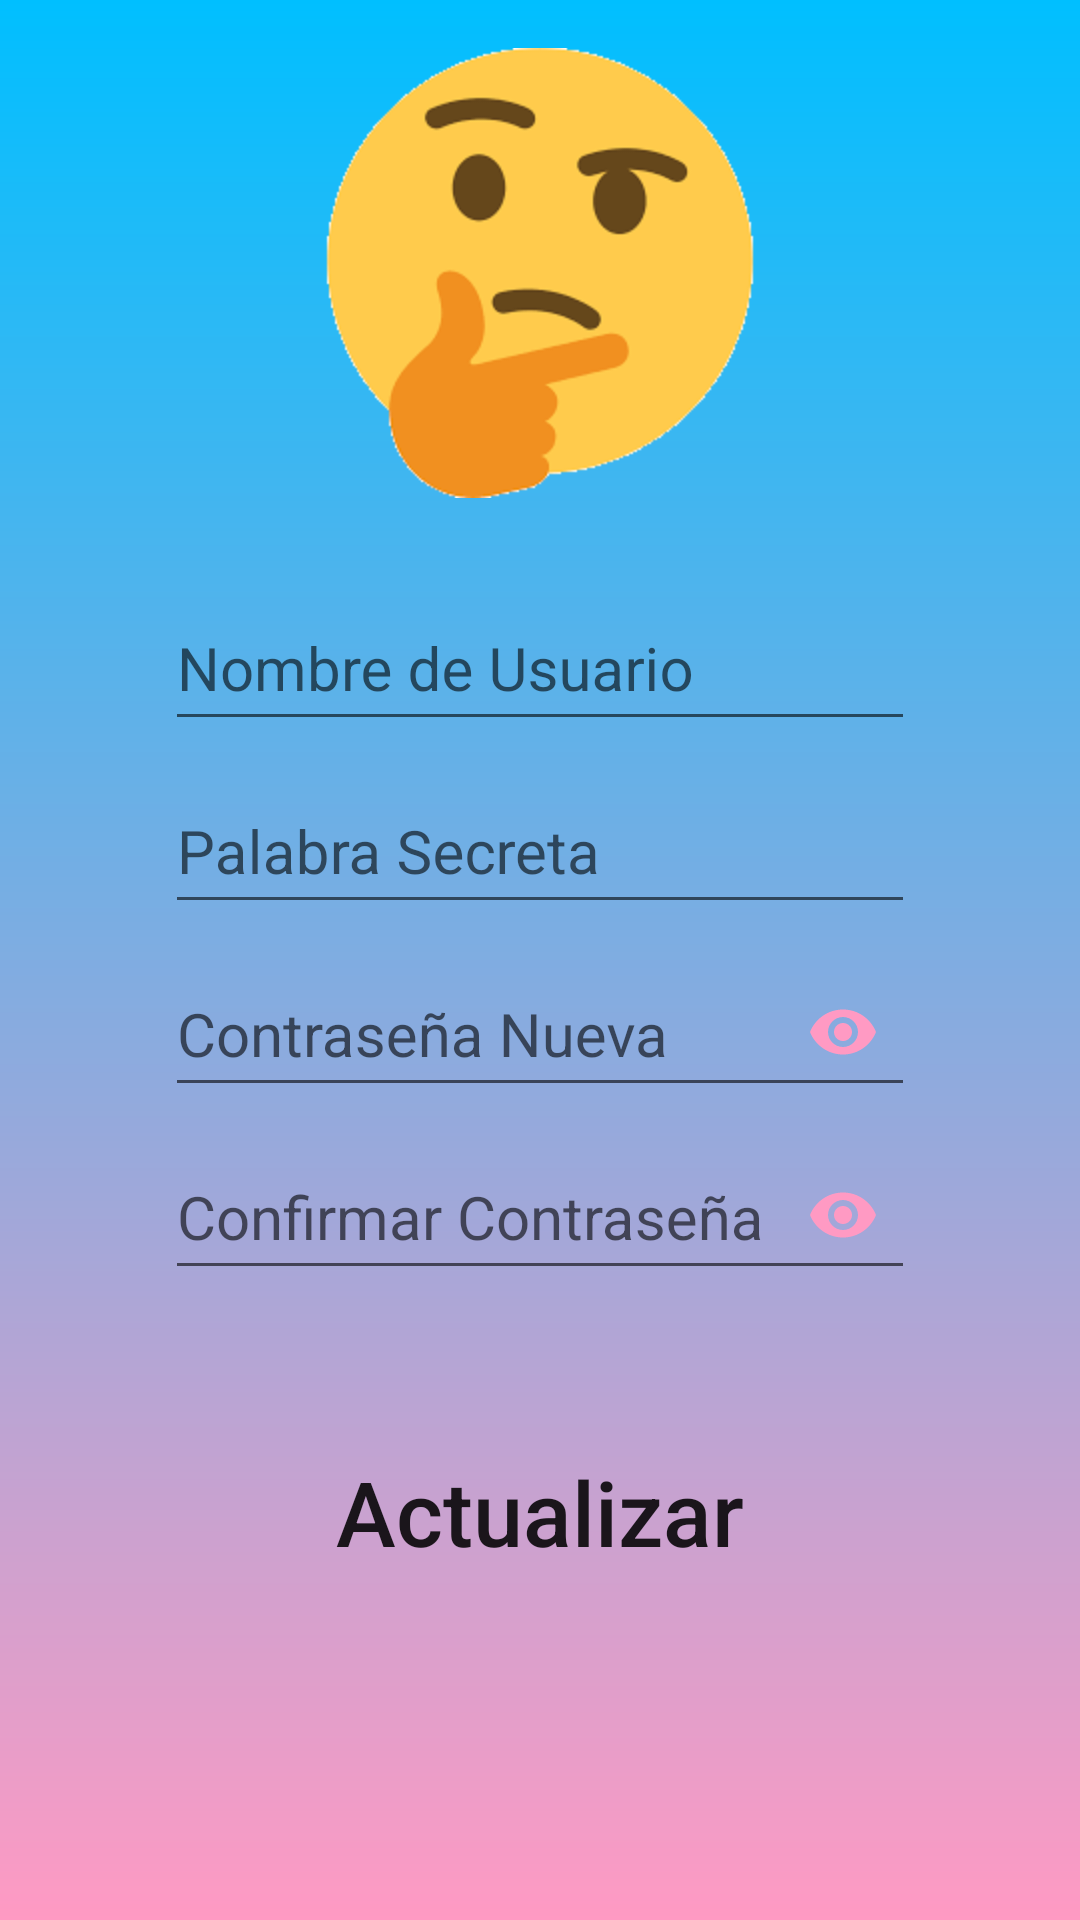

Here is an Android app screen rendered from its layout file. Give the layout XML and the strings, colors and styles it references.
<!-- AndroidManifest.xml: application theme AppTheme -->
<!-- res/layout/updt_pss_usuario.xml -->
<?xml version="1.0" encoding="utf-8"?>
<RelativeLayout xmlns:android="http://schemas.android.com/apk/res/android"
    android:layout_width="match_parent" android:layout_height="match_parent"
    android:padding="16dp"
    xmlns:app="http://schemas.android.com/apk/res-auto"
    android:background="@drawable/opc_usuario">

    <ImageView
        android:id="@+id/imgthink"
        android:layout_width="150dp"
        android:layout_height="150dp"
        android:src="@drawable/thinkmoji"
        android:contentDescription="@string/app_name"
        android:layout_centerHorizontal="true"/>

    <ImageView
        android:id="@+id/usr_updt_help"
        android:layout_width="wrap_content"
        android:layout_height="wrap_content"
        android:src="@drawable/baseline_help_black_18dp"
        android:layout_alignParentEnd="true"/>

    <com.google.android.material.textfield.TextInputLayout
        android:id="@+id/usr_updt_element1"
        android:layout_width="match_parent"
        android:layout_height="wrap_content"
        android:layout_below="@id/imgthink"
        android:paddingTop="20dp">
        <com.google.android.material.textfield.TextInputEditText
            android:id="@+id/usr_updt_username"
            android:layout_width="250dp"
            android:layout_height="50dp"
            android:ems="10"
            android:hint="Nombre de Usuario"
            android:textColorHint="@color/azulCielo"
            android:textSize="20sp"
            android:textColor="@color/blanco"
            android:layout_gravity="center"
            android:singleLine="true"
            android:inputType="textVisiblePassword"/>
    </com.google.android.material.textfield.TextInputLayout>

    <com.google.android.material.textfield.TextInputLayout
        android:id="@+id/usr_updt_element2"
        android:layout_width="match_parent"
        android:layout_height="wrap_content"
        android:layout_below="@id/usr_updt_element1">
        <com.google.android.material.textfield.TextInputEditText
            android:id="@+id/usr_updt_keyword"
            android:layout_width="250dp"
            android:layout_height="50dp"
            android:ems="10"
            android:hint="Palabra Secreta"
            android:textColorHint="@color/azulCielo"
            android:textSize="20sp"
            android:textColor="@color/blanco"
            android:layout_gravity="center"
            android:singleLine="true"
            android:inputType="textVisiblePassword"/>
    </com.google.android.material.textfield.TextInputLayout>

    <com.google.android.material.textfield.TextInputLayout
        android:id="@+id/usr_updt_element3"
        android:layout_width="match_parent"
        android:layout_height="wrap_content"
        android:layout_below="@id/usr_updt_element2"
        app:passwordToggleTint="@color/rosa"
        app:passwordToggleEnabled="true">
        <com.google.android.material.textfield.TextInputEditText
            android:id="@+id/usr_updt_password"
            android:layout_width="250dp"
            android:layout_height="50dp"
            android:ems="10"
            android:hint="Contraseña Nueva"
            android:textColorHint="@color/azulCielo"
            android:textSize="20sp"
            android:textColor="@color/blanco"
            android:layout_gravity="center"
            android:singleLine="true"
            android:inputType="textPassword"/>
    </com.google.android.material.textfield.TextInputLayout>

    <com.google.android.material.textfield.TextInputLayout
        android:id="@+id/usr_updt_element4"
        android:layout_width="match_parent"
        android:layout_height="wrap_content"
        android:layout_below="@id/usr_updt_element3"
        app:passwordToggleTint="@color/rosa"
        app:passwordToggleEnabled="true">
        <com.google.android.material.textfield.TextInputEditText
            android:id="@+id/usr_updt_npassword"
            android:layout_width="250dp"
            android:layout_height="50dp"
            android:ems="10"
            android:hint="Confirmar Contraseña"
            android:textColorHint="@color/azulCielo"
            android:textSize="20sp"
            android:textColor="@color/blanco"
            android:layout_gravity="center"
            android:singleLine="true"
            android:inputType="textPassword"/>
    </com.google.android.material.textfield.TextInputLayout>

    <Button
        android:id="@+id/usr_updt_btnActualizar"
        android:layout_width="wrap_content"
        android:layout_height="wrap_content"
        android:text=" Actualizar "
        android:textAllCaps="false"
        android:textColor="@color/txt_pressed_user_style"
        android:textSize="30sp"
        android:layout_marginTop="50dp"
        android:background="@drawable/btn_user_style"
        android:layout_centerHorizontal="true"
        android:elevation="5dp"
        android:layout_below="@id/usr_updt_element4"/>
</RelativeLayout>
<!-- resources referenced by this layout -->
<resources>
  <color name="azulCielo">#00BFFF</color>
  <color name="blanco">#FFFFFF</color>
  <color name="rosa">#ff9ac3</color>
  <!-- drawable opc_usuario (drawable) -->
  <?xml version="1.0" encoding="utf-8"?>
  <shape xmlns:android="http://schemas.android.com/apk/res/android"
      android:shape="rectangle">
      <gradient
          android:angle="270"
          android:startColor="@color/azulCielo"
          android:endColor="@color/rosa"/>
  </shape>
  <!-- drawable thinkmoji: png bitmap (drawable, 18868 bytes) -->
  <string name="app_name">EDSA</string>
  <style name="AppTheme" parent="Theme.AppCompat.Light.DarkActionBar">
          
          <item name="colorPrimary">@color/rosa</item>
          <item name="colorPrimaryDark">@color/rosa</item>
          <item name="colorAccent">@color/colorAccent</item>
      </style>
  <color name="colorAccent">#03DAC5</color>
</resources>
